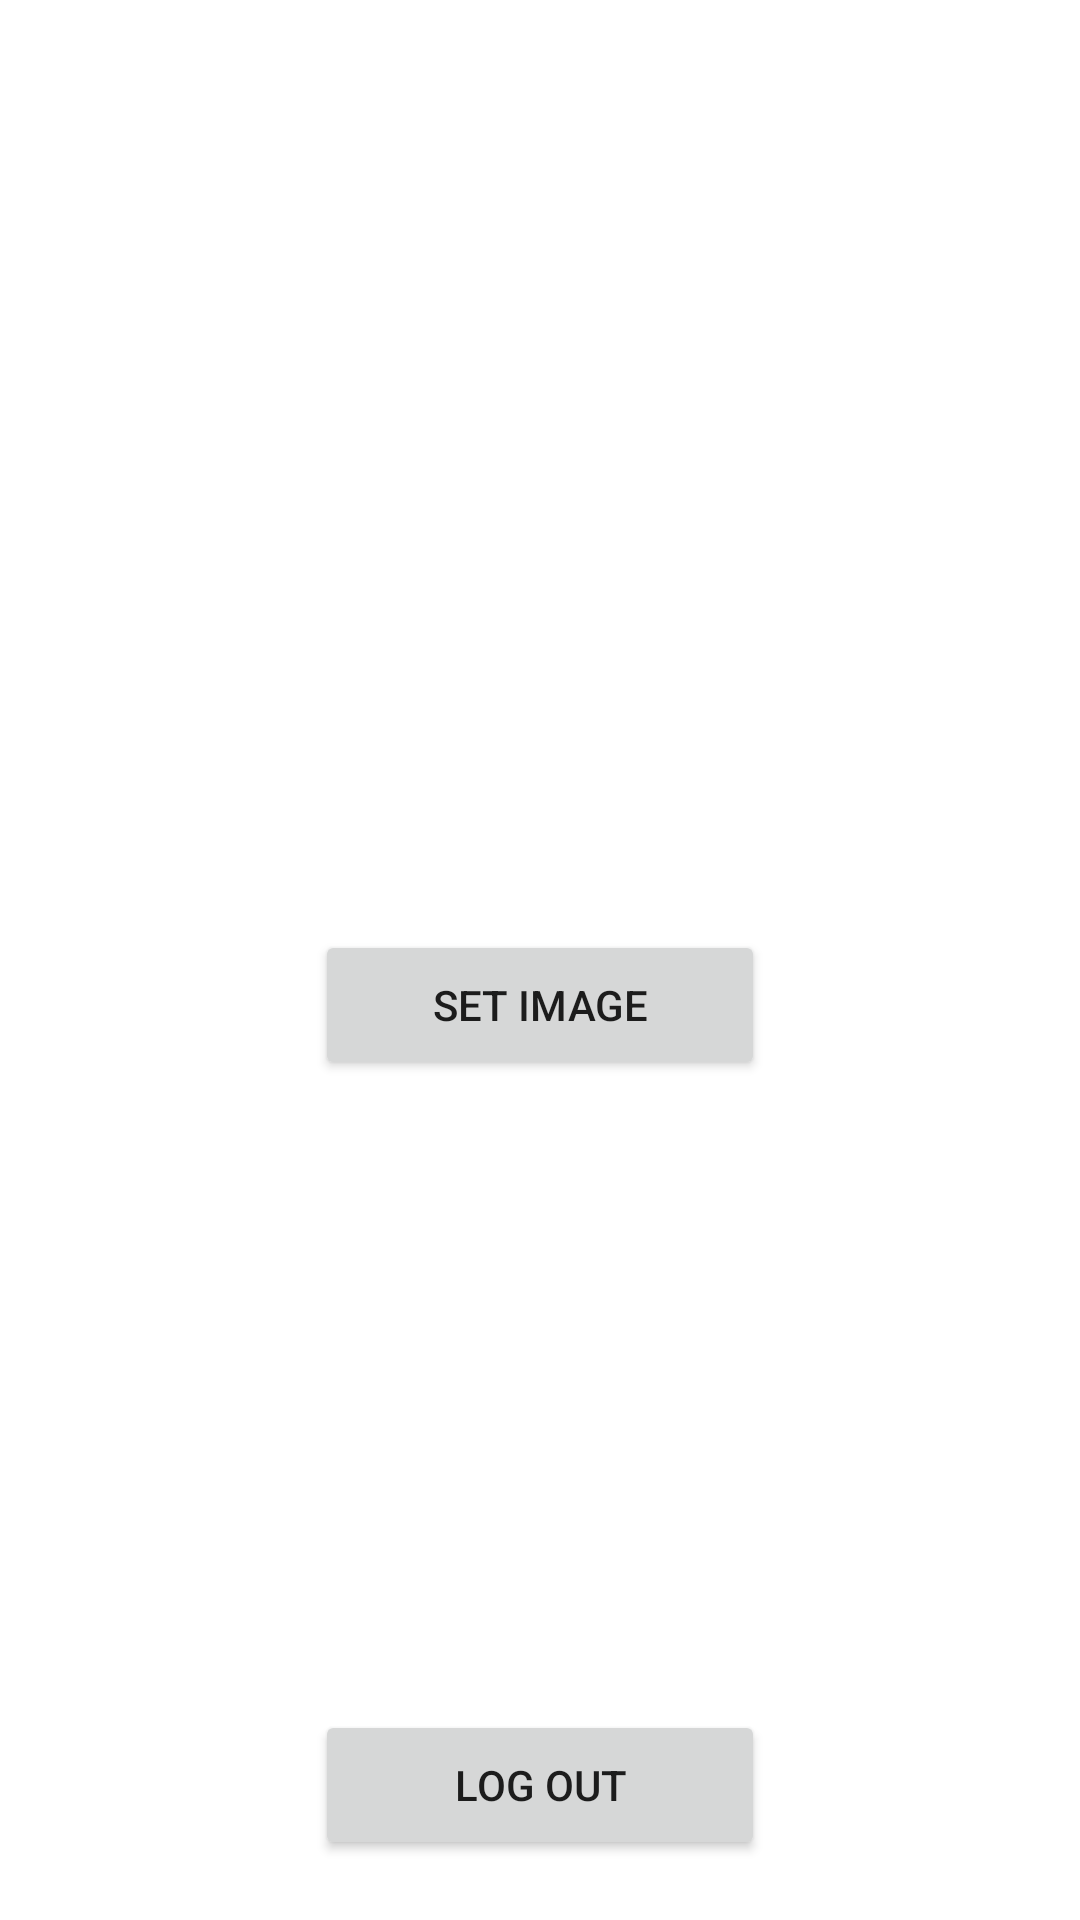

Produce the Android XML layout that renders to this screen, including the resource entries it uses.
<!-- AndroidManifest.xml: application theme Theme.MyEmailAuthApp1 -->
<!-- res/layout/screen_home.xml -->
<?xml version="1.0" encoding="utf-8"?>
<androidx.constraintlayout.widget.ConstraintLayout xmlns:android="http://schemas.android.com/apk/res/android"
    xmlns:app="http://schemas.android.com/apk/res-auto"
    xmlns:tools="http://schemas.android.com/tools"
    android:layout_width="match_parent"
    android:layout_height="match_parent"
    tools:context=".presentation.ui.screens.HomeScreen">

    <androidx.appcompat.widget.AppCompatImageView
        android:id="@+id/image"
        android:layout_width="match_parent"
        android:layout_height="300dp"
        android:src="@drawable/ic_place_holder"
        app:layout_constraintStart_toStartOf="parent"
        app:layout_constraintTop_toTopOf="parent" />

    <Button
        android:id="@+id/button"
        android:layout_width="150dp"
        android:layout_height="50dp"
        android:layout_marginTop="10dp"
        android:text="Set Image"
        app:layout_constraintEnd_toEndOf="parent"
        app:layout_constraintStart_toStartOf="parent"
        app:layout_constraintTop_toBottomOf="@id/image" />
    <Button
        android:id="@+id/log_out"
        android:layout_width="150dp"
        android:layout_height="50dp"
        android:layout_marginBottom="20dp"
        android:text="Log out"
        app:layout_constraintEnd_toEndOf="parent"
        app:layout_constraintStart_toStartOf="parent"
        app:layout_constraintBottom_toBottomOf="parent"
        />

    <ProgressBar
        android:id="@+id/progress_circular"
        android:layout_width="wrap_content"
        android:layout_height="wrap_content"
        android:visibility="gone"
        app:layout_constraintBottom_toBottomOf="parent"
        app:layout_constraintEnd_toEndOf="parent"
        app:layout_constraintStart_toStartOf="parent"
        app:layout_constraintTop_toTopOf="parent" />
</androidx.constraintlayout.widget.ConstraintLayout>
<!-- resources referenced by this layout -->
<resources>
  <style name="Theme.MyEmailAuthApp1" parent="Theme.MaterialComponents.Light.NoActionBar">
          
          <item name="colorPrimary">@color/purple_500</item>
          <item name="colorPrimaryVariant">@color/purple_700</item>
          <item name="colorOnPrimary">@color/white</item>
          
          <item name="colorSecondary">@color/teal_200</item>
          <item name="colorSecondaryVariant">@color/teal_700</item>
          <item name="colorOnSecondary">@color/black</item>
          
          <item name="android:statusBarColor" tools:targetApi="l">?attr/colorPrimaryVariant</item>
          <item name="hintTextColor">@color/white</item>
          
      </style>
  <!-- not gathered from this repository: default colours our renderer supplied (Android Studio template values) -->
  <color name="purple_500">#FF6200EE</color>
  <color name="purple_700">#FF3700B3</color>
  <color name="teal_200">#FF03DAC5</color>
  <color name="teal_700">#FF018786</color>
  <color name="black">#FF000000</color>
  <color name="white">#FFFFFFFF</color>
</resources>
